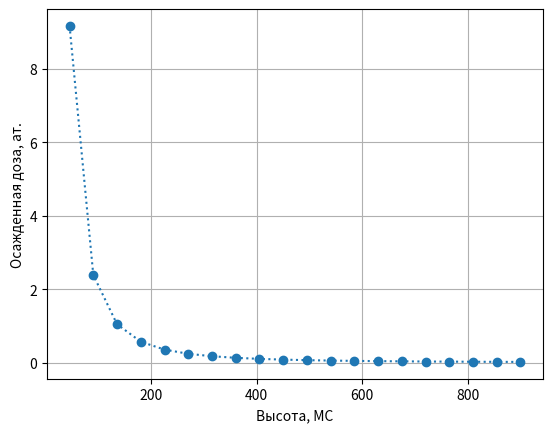

Generate this figure with matplotlib:
import math
import csv
import pandas as pd
import matplotlib.pyplot as plt

N = 30 # полное число испарившихся частиц

L = 900 # ML - длина НП
dL_count = 20 # число разбиений всей длины НП
dL = L/dL_count # длина одного фрагмента длины НП

a = 70 # а.м. - расстояние между НП
dx_count = 70 # число разбиений расстояния между НП - количество источников на подложке
dx = a/dx_count # длина одного фрагмента расстояния между НП

n = N/dx_count # скорость испарения из точечного источника

N_dL1 = 0

for i in range (1, dx_count+1):
    N_dL1 = N_dL1 + n/math.pi * math.atan(dL/(i*dx))

X = [dL] # Абсцисса для построения графика осажденная доза(высота)
N_dL = [N_dL1] # набор осажденных доз на каждый фрагмент dL

N_dL_element = 0
summ = N_dL1
for j in range (1, dL_count):
    for i in range (1, dx_count+1):
        #N_dL_element = N_dL_element + 2*n/math.pi * math.asin(dL/(2*math.sqrt(j*j*dL*dL + i*i*dx*dx)))
        N_dL_element = N_dL_element + n/math.pi*(math.pi - math.acos((dL*dL - 2*i*i*dx*dx - j*j*dL*dL - pow((j+1)*dL, 2))/(2*math.sqrt(j*j*dL*dL+i*i*dx*dx)*math.sqrt(pow((j+1)*dL, 2)+i*i*dx*dx))))        
    summ = summ + N_dL_element

    X.append((j+1)*dL)
    N_dL.append(N_dL_element)
    N_dL_element = 0
    
print(summ)
print(N_dL)

plt.plot(X, N_dL, ':o')
plt.grid()
plt.xlabel('Высота, МС')
plt.ylabel('Осажденная доза, ат.')

plt.show()




